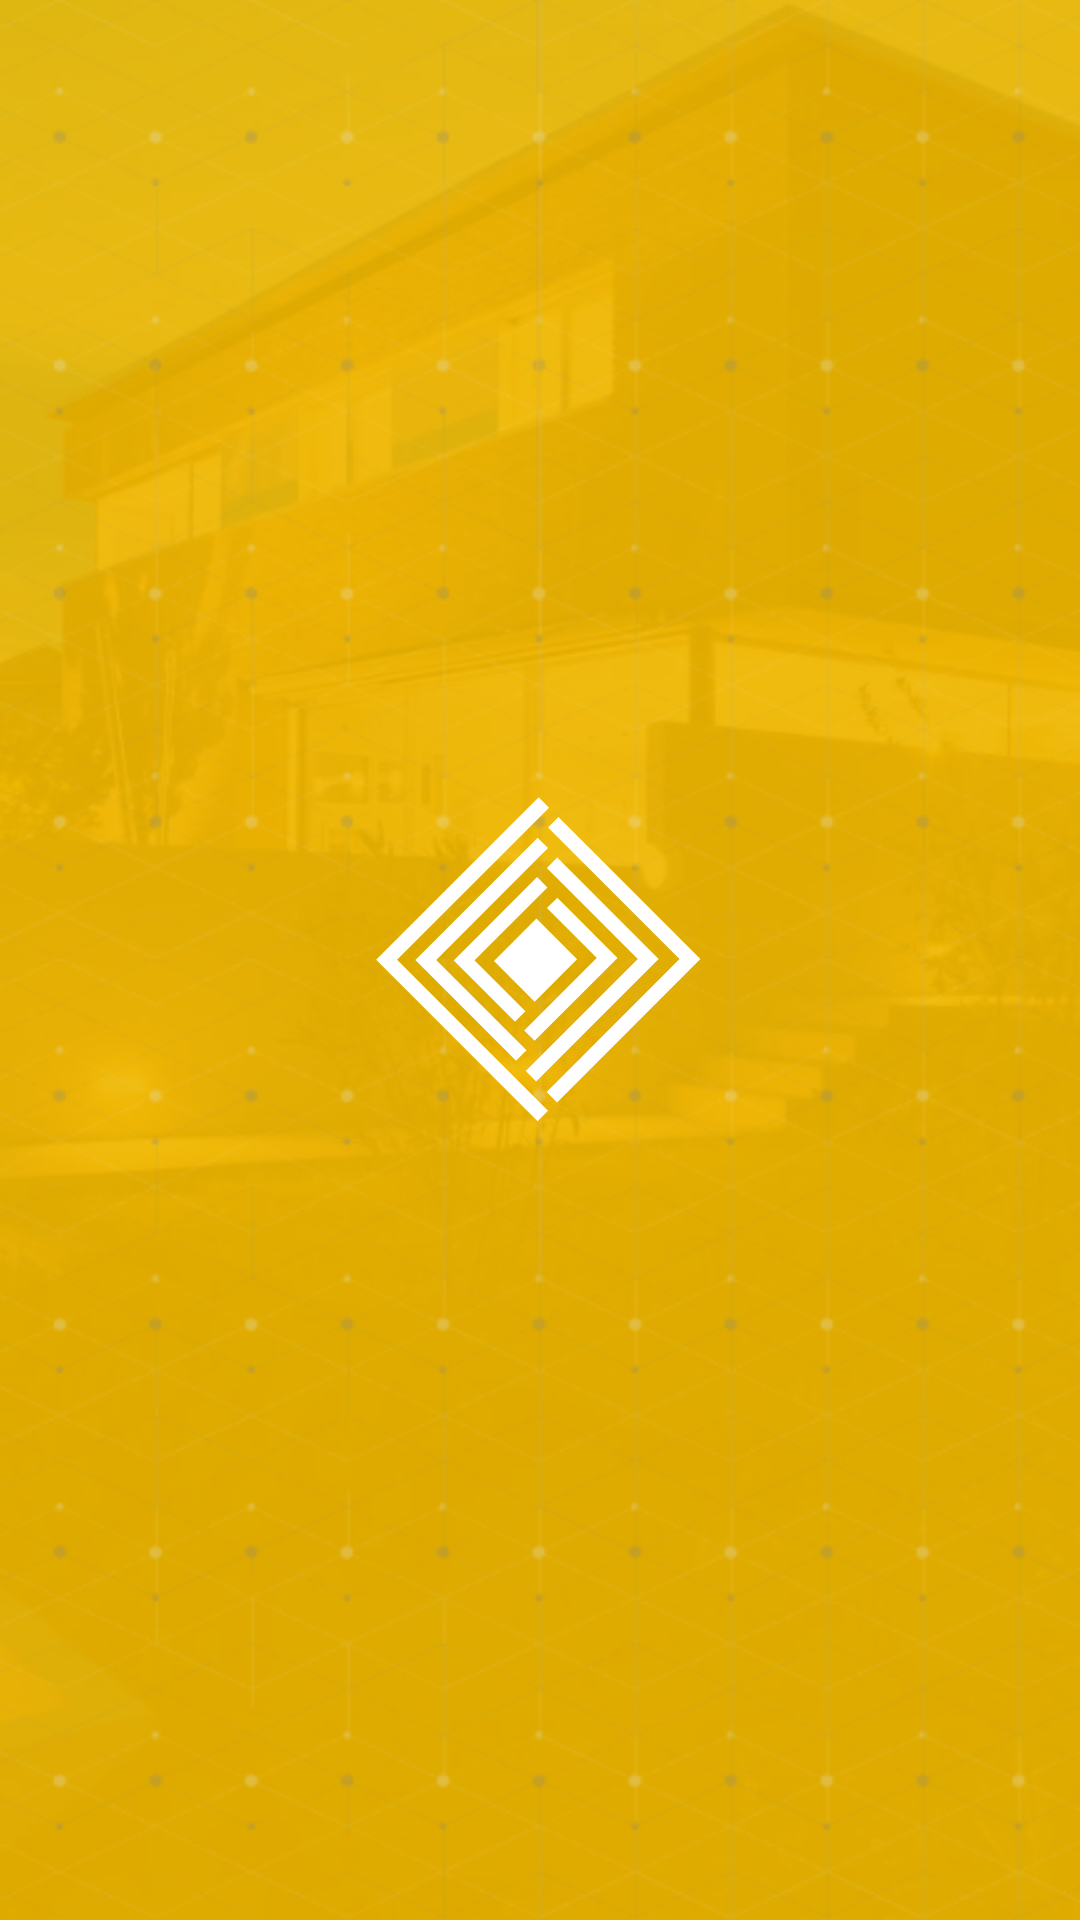

Write the Android layout XML for this screen, with the resource values it uses.
<!-- AndroidManifest.xml: application theme AppTheme -->
<!-- res/layout/fragment_send_credentials_loading.xml -->
<RelativeLayout xmlns:android="http://schemas.android.com/apk/res/android"
    xmlns:tools="http://schemas.android.com/tools"
    android:layout_width="match_parent"
    android:layout_height="match_parent">

    <include layout="@layout/loading_screen_background" />

    <ImageView
        android:id="@+id/logo"
        android:layout_width="109dp"
        android:layout_height="109dp"
        android:layout_centerInParent="true"
        android:layout_gravity="center"
        android:src="@drawable/ic_acme_logo" />

    <TextView
        android:id="@+id/text_connecting_to"
        android:layout_width="wrap_content"
        android:layout_height="wrap_content"
        android:layout_below="@id/logo"
        android:layout_centerHorizontal="true"
        android:layout_marginLeft="16dp"
        android:layout_marginRight="16dp"
        android:layout_marginTop="20dp"
        android:textColor="@color/white"
        android:textSize="@dimen/text_14"
        tools:text="Send credentials" />

    <TextView
        android:layout_width="wrap_content"
        android:layout_height="wrap_content"
        android:layout_below="@id/text_connecting_to"
        android:layout_centerHorizontal="true"
        android:layout_marginLeft="16dp"
        android:layout_marginRight="16dp"
        android:layout_marginTop="20dp"
        android:textColor="@color/white"
        android:textSize="@dimen/text_14"
        android:text="@string/finishing_an_interrupted_onboarding_process"
        tools:text="Finishing an interrupted onboarding process"
        android:visibility="gone" />

</RelativeLayout>
<!-- res/layout/loading_screen_background.xml (included above) -->
<?xml version="1.0" encoding="utf-8"?>
<merge xmlns:android="http://schemas.android.com/apk/res/android"
    xmlns:tools="http://schemas.android.com/tools"
    tools:showIn="@layout/fragment_find_device_loading">

    <ImageView
        android:layout_width="match_parent"
        android:layout_height="match_parent"
        android:scaleType="centerCrop"
        android:src="@drawable/house" />

    <ImageView
        android:layout_width="match_parent"
        android:layout_height="match_parent"
        android:background="@color/transparent_yellow"
        android:scaleType="centerCrop"
        android:src="@drawable/pattern" />

</merge>
<!-- res/layout/fragment_find_device_loading.xml (included above) -->
<RelativeLayout xmlns:android="http://schemas.android.com/apk/res/android"
    xmlns:tools="http://schemas.android.com/tools"
    android:layout_width="match_parent"
    android:layout_height="match_parent"
    tools:context="com.sampleapp.ui.fragment.FindDeviceFragment">

    <include layout="@layout/loading_screen_background" />

    <ImageView
        android:id="@+id/logo"
        android:layout_width="109dp"
        android:layout_height="109dp"
        android:layout_centerInParent="true"
        android:layout_gravity="center"
        android:src="@drawable/ic_acme_logo" />

    <TextView
        android:id="@+id/text_status"
        android:layout_width="wrap_content"
        android:layout_height="wrap_content"
        android:layout_below="@id/logo"
        android:layout_centerHorizontal="true"
        android:layout_marginLeft="16dp"
        android:layout_marginRight="16dp"
        android:layout_marginTop="20dp"
        android:text="@string/load_find_devices"
        android:textColor="@color/white"
        android:textSize="@dimen/text_14" />

</RelativeLayout>
<!-- resources referenced by this layout -->
<resources>
  <color name="transparent_yellow">#deffc400</color>
  <color name="white">#ffffff</color>
  <dimen name="text_14">14sp</dimen>
  <!-- drawable house: webp bitmap (drawable, 57720 bytes) -->
  <!-- drawable ic_acme_logo (drawable) -->
  <vector android:height="111dp"
      android:viewportHeight="111.0"
      android:viewportWidth="111.0"
      android:width="111dp"
      xmlns:android="http://schemas.android.com/apk/res/android">
      <path
          android:fillColor="#FFFFFF"
          android:pathData="M54.46,41.62l13.79,13.79l-14.4,14.4l-13.79,-13.79z"
          android:strokeColor="#00000000"
          android:strokeWidth="1" />
      <path
          android:fillColor="#00000000"
          android:pathData="M59.76,22.67l32.66,32.66l-39.82,39.82"
          android:strokeColor="#FFFFFF"
          android:strokeWidth="5" />
      <path
          android:fillColor="#00000000"
          android:pathData="M49.32,88.09l-32.43,-32.43l39.74,-39.74"
          android:strokeColor="#FFFFFF"
          android:strokeWidth="5" />
      <path
          android:fillColor="#00000000"
          android:pathData="M59.79,36.29l18.66,18.66l-26.38,26.38"
          android:strokeColor="#FFFFFF"
          android:strokeWidth="5" />
      <path
          android:fillColor="#00000000"
          android:pathData="M48.96,74.84l-19.03,-19.03l26.51,-26.51"
          android:strokeColor="#FFFFFF"
          android:strokeWidth="5" />
      <path
          android:fillColor="#00000000"
          android:pathData="M60.16,8.93l46.42,46.42l-46.89,46.89"
          android:strokeColor="#FFFFFF"
          android:strokeWidth="5" />
      <path
          android:fillColor="#00000000"
          android:pathData="M56.63,108.63l-53.04,-53.04l53.41,-53.41"
          android:strokeColor="#FFFFFF"
          android:strokeWidth="5" />
  </vector>
  <!-- drawable pattern: png bitmap (drawable, 207053 bytes) -->
  <string name="finishing_an_interrupted_onboarding_process">Finishing an interrupted onboarding process…</string>
  <string name="load_find_devices">Looking For Products…</string>
  <style name="AppTheme" parent="Theme.AppCompat.Light.DarkActionBar">
          
          <item name="colorPrimary">@color/yellow</item>
          <item name="colorPrimaryDark">@color/dark_yellow</item>
          <item name="colorAccent">@color/yellow</item>
          <item name="android:windowBackground">@android:color/white</item>
          <item name="windowActionBar">false</item>
          <item name="windowNoTitle">true</item>
  
          <item name="actionOverflowMenuStyle">@style/PopupMenu</item>
      </style>
  <color name="yellow">#ffc400</color>
  <color name="dark_yellow">#e7b200</color>
  <style name="PopupMenu" parent="Widget.AppCompat.PopupMenu.Overflow">
          
          <item name="android:overlapAnchor" tools:targetApi="lollipop">false</item>
          <item name="android:dropDownVerticalOffset">-4.0dip</item>
      </style>
</resources>
